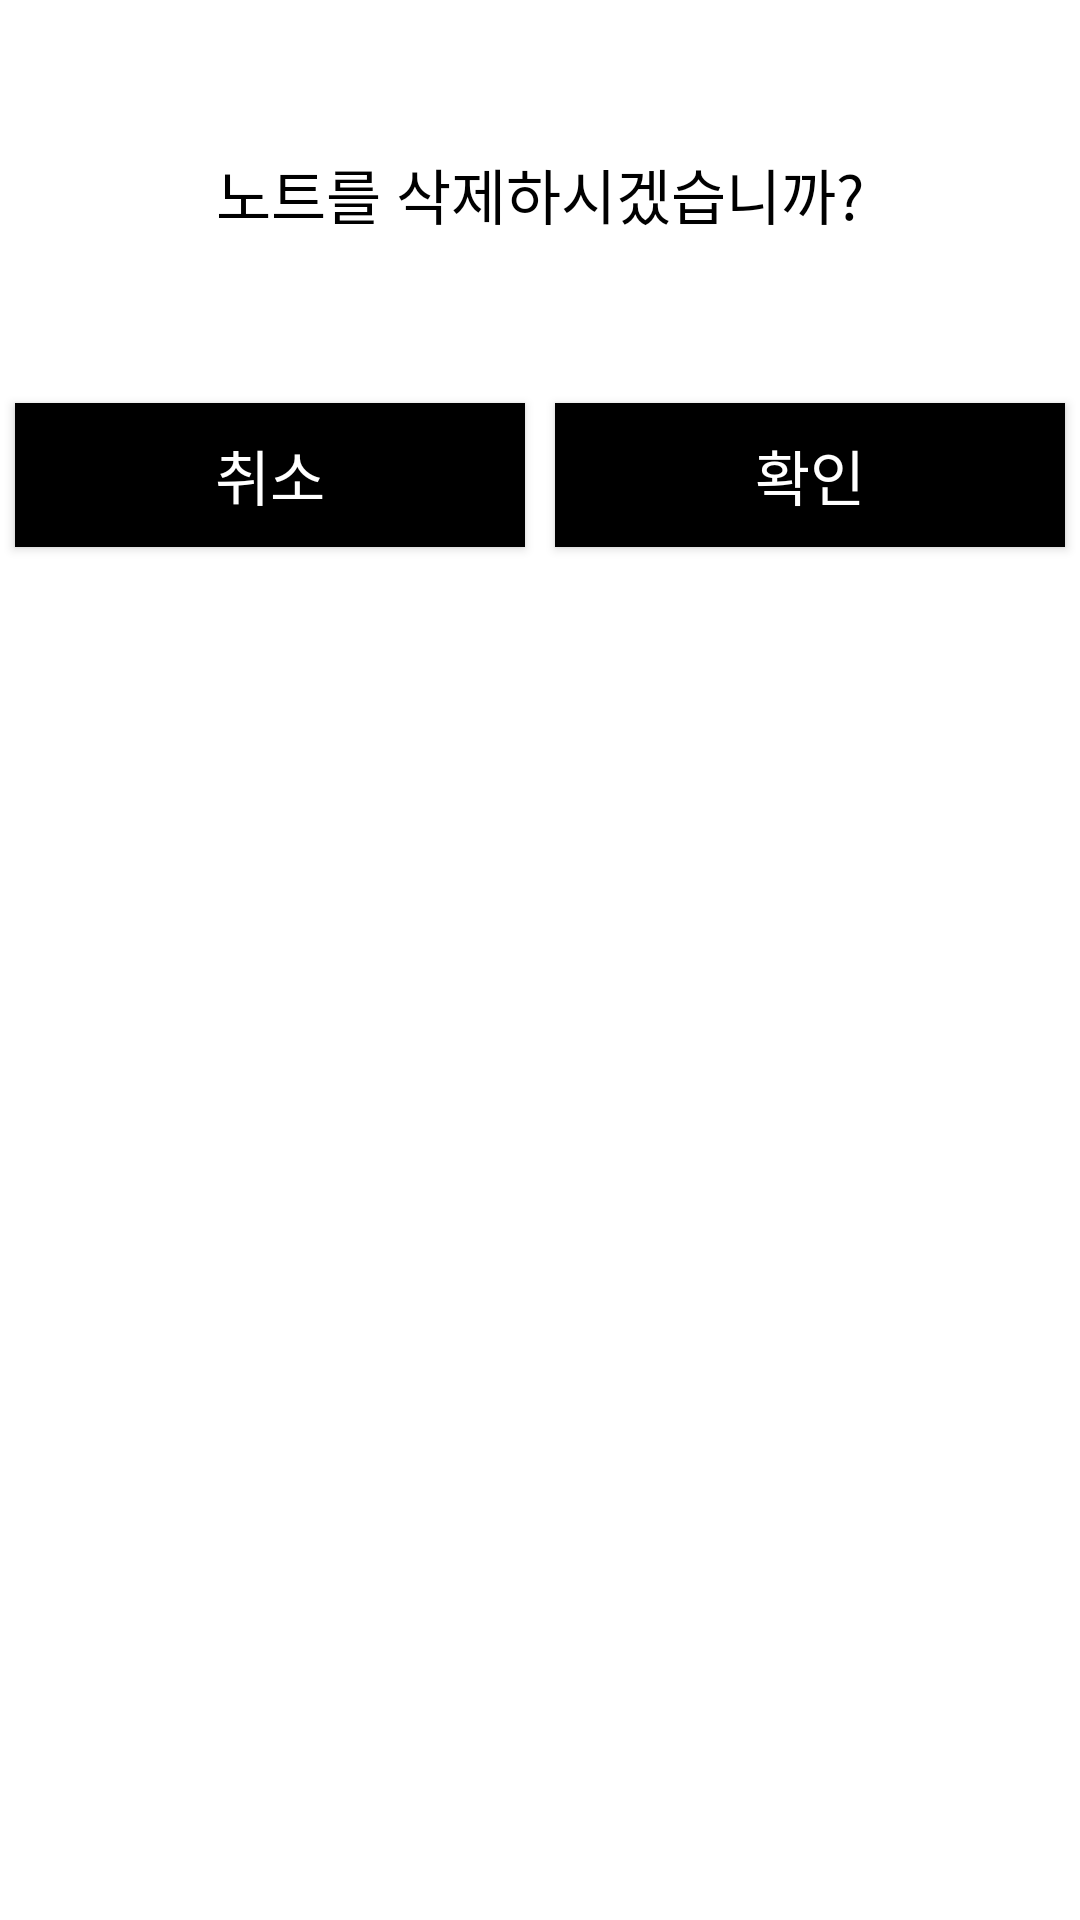

Layout XML and referenced resources for this Android screen:
<!-- AndroidManifest.xml: application theme Theme.Application -->
<!-- res/layout/dialog_delete_note.xml -->
<?xml version="1.0" encoding="utf-8"?>
<LinearLayout xmlns:android="http://schemas.android.com/apk/res/android"
    android:layout_width="match_parent"
    android:layout_height="wrap_content"
    android:orientation="vertical">

    <TextView
        android:id="@+id/textView"
        android:layout_width="match_parent"
        android:layout_height="wrap_content"
        android:gravity="center"
        android:text="@string/delete_note_dialog_information"
        android:textSize="20sp"
        android:textColor="@color/black"
        android:layout_margin="50dp"/>

    <LinearLayout
        android:layout_width="match_parent"
        android:layout_height="match_parent"
        android:orientation="horizontal">

        <Button
            android:id="@+id/buttonDeleteNoteCancle"
            android:layout_width="wrap_content"
            android:layout_height="wrap_content"
            android:layout_weight="1"
            android:background="@drawable/bt_delete_note"
            android:text="@string/cancle"
            android:textColor="@color/white"
            android:textSize="20sp"
            android:layout_margin="5dp"
            />

        <Button
            android:id="@+id/buttonDeleteNoteConfirm"
            android:layout_width="wrap_content"
            android:layout_height="wrap_content"
            android:background="@drawable/bt_delete_note"
            android:layout_weight="1"
            android:text="@string/confrim"
            android:textColor="@color/white"
            android:textSize="20sp"
            android:layout_margin="5dp"/>
    </LinearLayout>


</LinearLayout>
<!-- resources referenced by this layout -->
<resources>
  <color name="black">#FF000000</color>
  <color name="white">#FFFFFFFF</color>
  <!-- drawable bt_delete_note (drawable) -->
  <?xml version="1.0" encoding="utf-8"?>
  <selector xmlns:android="http://schemas.android.com/apk/res/android">
      <item android:drawable="@color/edit_btn_pressed" android:state_pressed="true" />
      <item android:drawable="@color/colorPrimaryDark" />
  </selector>
  <string name="cancle">취소</string>
  <string name="confrim">확인</string>
  <string name="delete_note_dialog_information">노트를 삭제하시겠습니까?</string>
  <style name="Theme.Application" parent="Theme.MaterialComponents.DayNight.DarkActionBar">
          
          <item name="colorPrimary">@color/purple_500</item>
          <item name="colorPrimaryVariant">@color/purple_700</item>
          <item name="colorOnPrimary">@color/white</item>
          
          <item name="colorSecondary">@color/teal_200</item>
          <item name="colorSecondaryVariant">@color/teal_700</item>
          <item name="colorOnSecondary">@color/black</item>
          
          <item name="android:statusBarColor" tools:targetApi="l">?attr/colorPrimaryVariant</item>
          
      </style>
  <color name="edit_btn_pressed">#8033b5e5</color>
  <color name="colorPrimaryDark">#FF000000</color>
  <color name="purple_500">#FF6200EE</color>
  <color name="purple_700">#FF3700B3</color>
  <color name="teal_200">#FF03DAC5</color>
  <color name="teal_700">#FF018786</color>
</resources>
